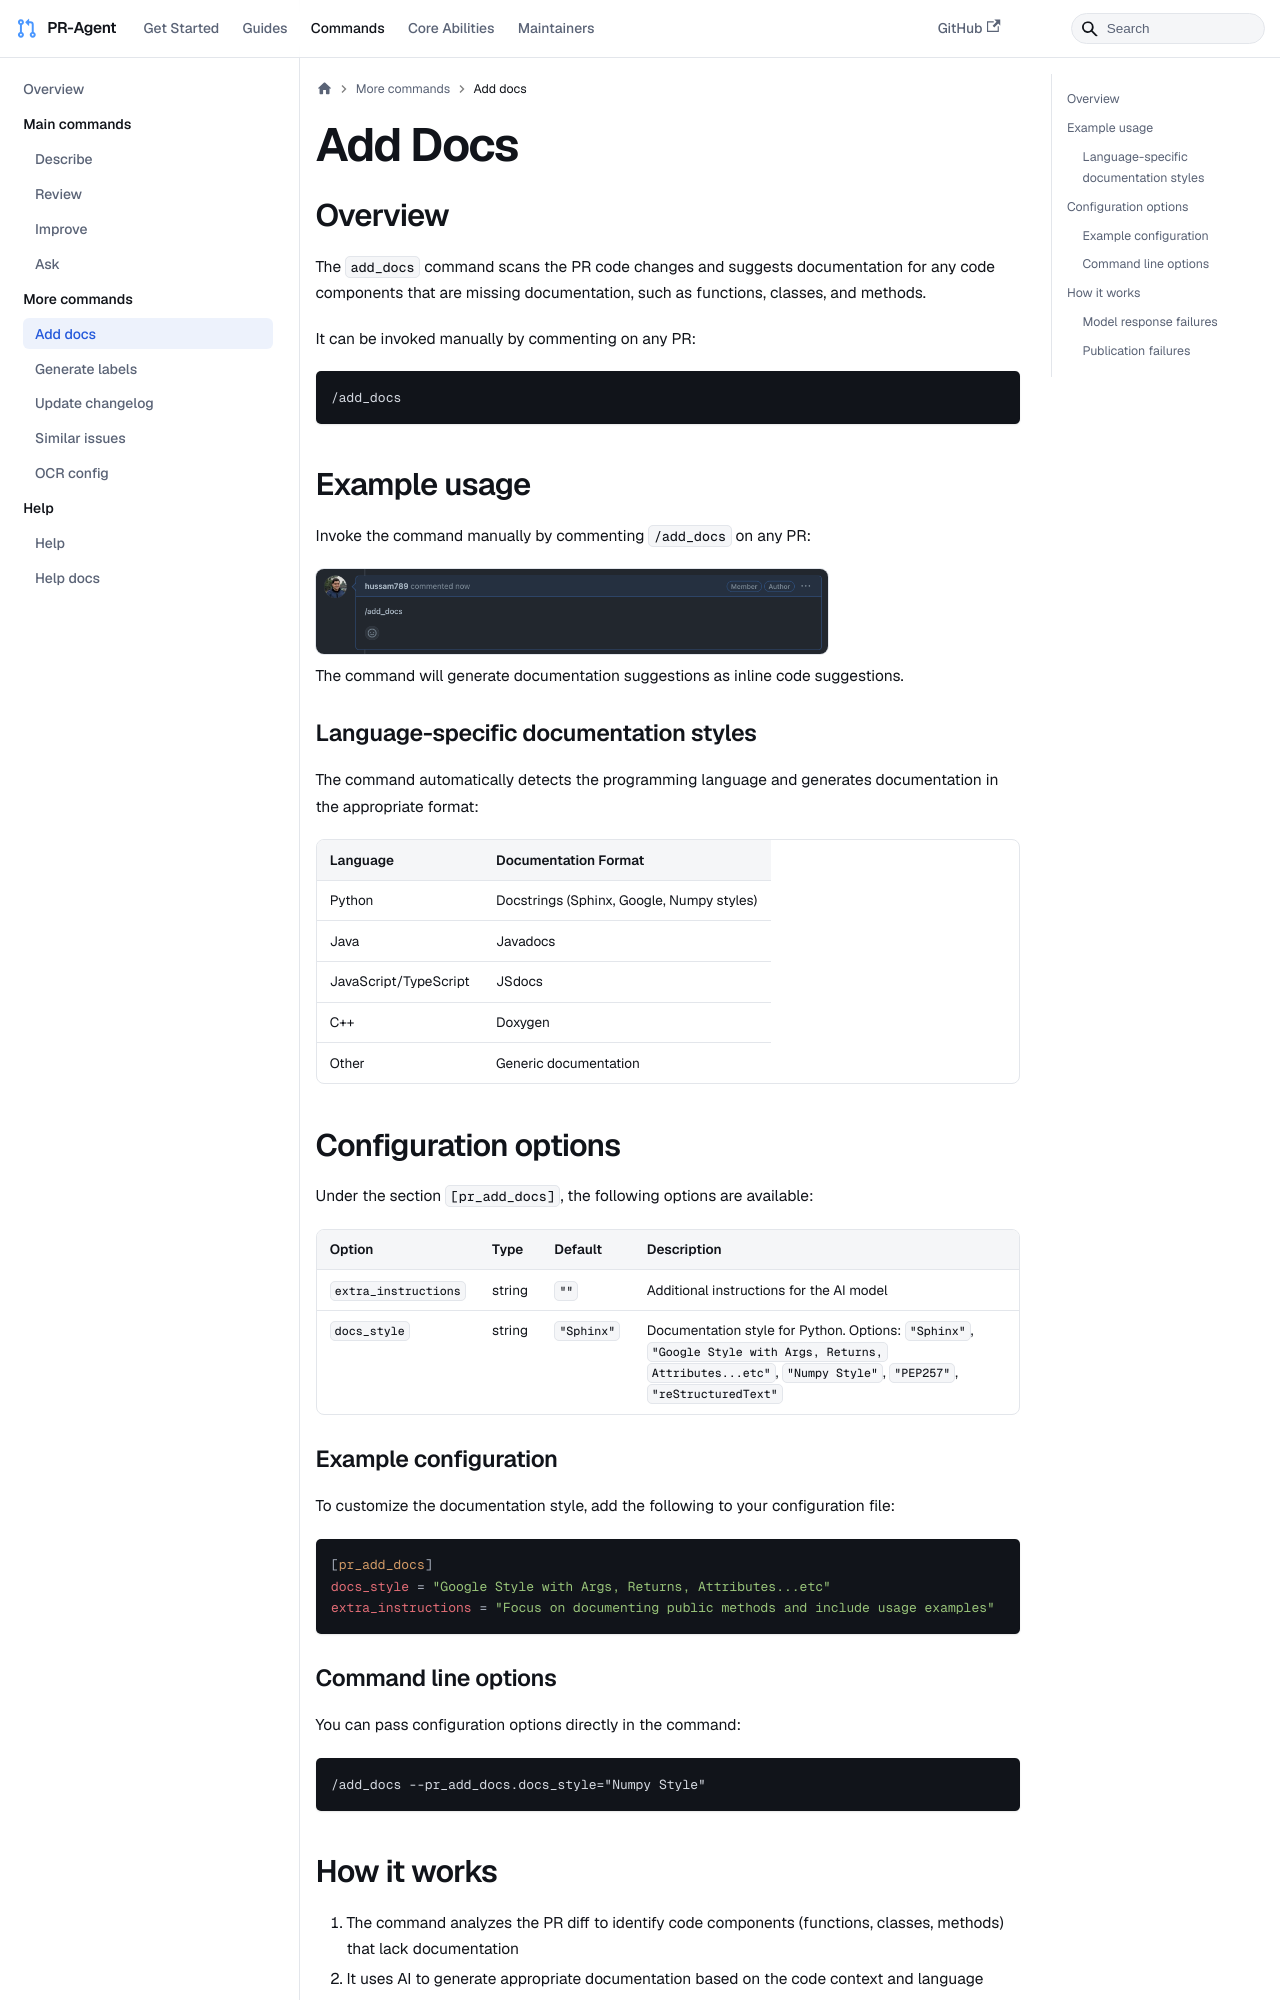

repository: shine911/pr-agent · page: commands/add_docs/index.html · generator: docusaurus

---
title: "Add Docs"
sidebar_position: 6
---

## Overview

The `add_docs` command scans the PR code changes and suggests documentation for any code components that are missing documentation, such as functions, classes, and methods.

It can be invoked manually by commenting on any PR:

```
/add_docs
```

## Example usage

Invoke the command manually by commenting `/add_docs` on any PR:

<img src="/img/add_docs_comment.png" alt="Add Docs" width="512" />

The command will generate documentation suggestions as inline code suggestions.

### Language-specific documentation styles

The command automatically detects the programming language and generates documentation in the appropriate format:

| Language | Documentation Format |
|----------|---------------------|
| Python | Docstrings (Sphinx, Google, Numpy styles) |
| Java | Javadocs |
| JavaScript/TypeScript | JSdocs |
| C++ | Doxygen |
| Other | Generic documentation |

## Configuration options

Under the section `[pr_add_docs]`, the following options are available:

| Option | Type | Default | Description |
|--------|------|---------|-------------|
| `extra_instructions` | string | `""` | Additional instructions for the AI model |
| `docs_style` | string | `"Sphinx"` | Documentation style for Python. Options: `"Sphinx"`, `"Google Style with Args, Returns, Attributes...etc"`, `"Numpy Style"`, `"PEP257"`, `"reStructuredText"` |

### Example configuration

To customize the documentation style, add the following to your configuration file:

```toml
[pr_add_docs]
docs_style = "Google Style with Args, Returns, Attributes...etc"
extra_instructions = "Focus on documenting public methods and include usage examples"
```

### Command line options

You can pass configuration options directly in the command:

```
/add_docs --pr_add_docs.docs_style="Numpy Style"
```

## How it works

1. The command analyzes the PR diff to identify code components (functions, classes, methods) that lack documentation
2. It uses AI to generate appropriate documentation based on the code context and language
3. Documentation suggestions are published as inline code suggestions that can be applied with a single click
